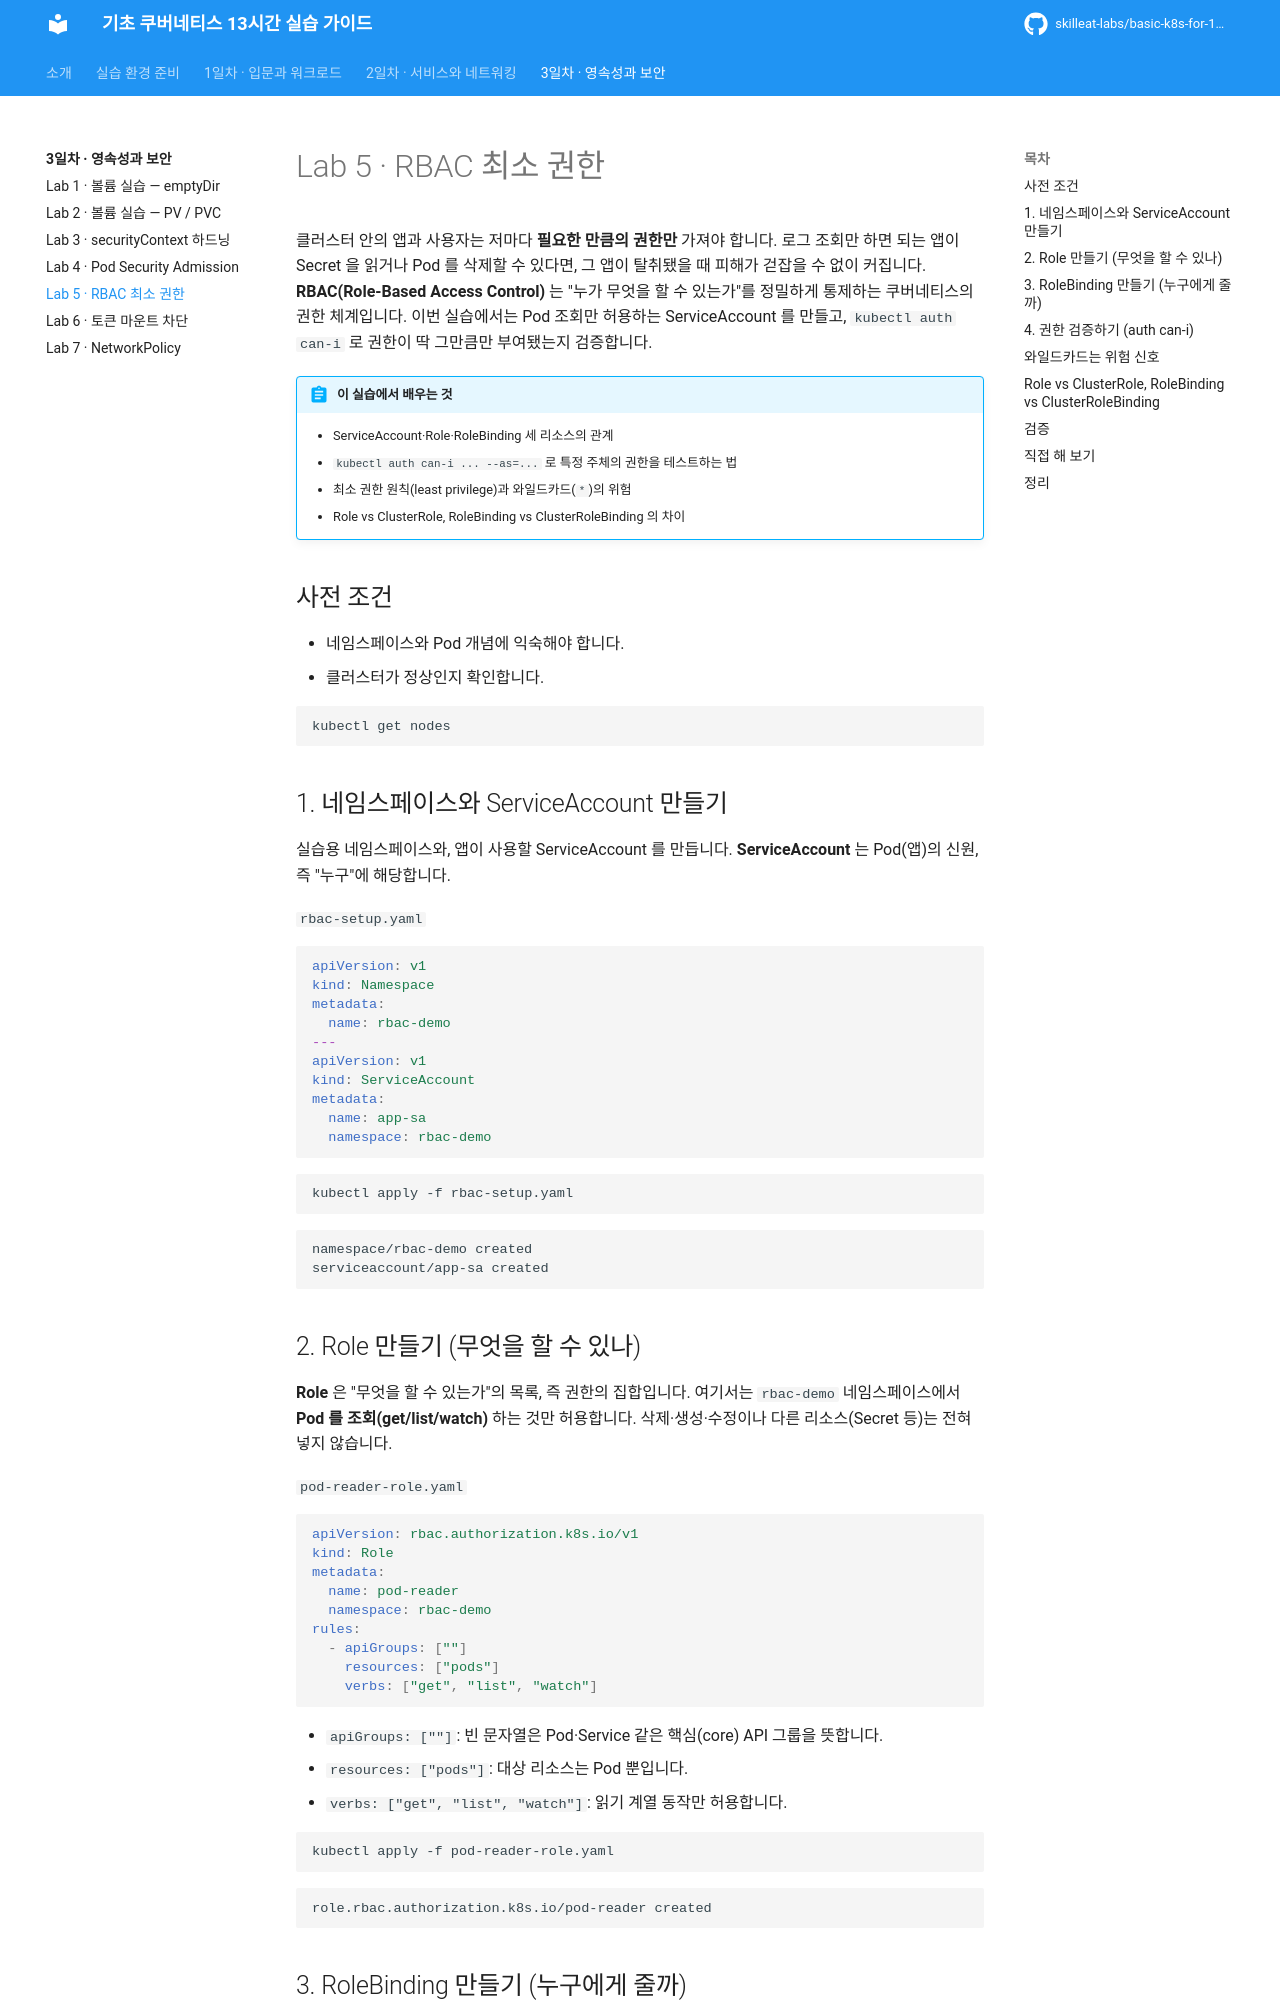

repository: skilleat-labs/basic-k8s-for-13hours · page: day3/05-rbac/index.html · generator: mkdocs

# Lab 5 · RBAC 최소 권한

클러스터 안의 앱과 사용자는 저마다 **필요한 만큼의 권한만** 가져야 합니다. 로그 조회만 하면 되는 앱이 Secret 을 읽거나 Pod 를 삭제할 수 있다면, 그 앱이 탈취됐을 때 피해가 걷잡을 수 없이 커집니다. **RBAC(Role-Based Access Control)** 는 "누가 무엇을 할 수 있는가"를 정밀하게 통제하는 쿠버네티스의 권한 체계입니다. 이번 실습에서는 Pod 조회만 허용하는 ServiceAccount 를 만들고, `kubectl auth can-i` 로 권한이 딱 그만큼만 부여됐는지 검증합니다.

!!! abstract "이 실습에서 배우는 것"
    - ServiceAccount·Role·RoleBinding 세 리소스의 관계
    - `kubectl auth can-i ... --as=...` 로 특정 주체의 권한을 테스트하는 법
    - 최소 권한 원칙(least privilege)과 와일드카드(`*`)의 위험
    - Role vs ClusterRole, RoleBinding vs ClusterRoleBinding 의 차이

## 사전 조건

- 네임스페이스와 Pod 개념에 익숙해야 합니다.
- 클러스터가 정상인지 확인합니다.

```bash
kubectl get nodes
```

## 1. 네임스페이스와 ServiceAccount 만들기

실습용 네임스페이스와, 앱이 사용할 ServiceAccount 를 만듭니다. **ServiceAccount** 는 Pod(앱)의 신원, 즉 "누구"에 해당합니다.

`rbac-setup.yaml`

```yaml
apiVersion: v1
kind: Namespace
metadata:
  name: rbac-demo
---
apiVersion: v1
kind: ServiceAccount
metadata:
  name: app-sa
  namespace: rbac-demo
```

```bash
kubectl apply -f rbac-setup.yaml
```

```text
namespace/rbac-demo created
serviceaccount/app-sa created
```

## 2. Role 만들기 (무엇을 할 수 있나)

**Role** 은 "무엇을 할 수 있는가"의 목록, 즉 권한의 집합입니다. 여기서는 `rbac-demo` 네임스페이스에서 **Pod 를 조회(get/list/watch)** 하는 것만 허용합니다. 삭제·생성·수정이나 다른 리소스(Secret 등)는 전혀 넣지 않습니다.

`pod-reader-role.yaml`

```yaml
apiVersion: rbac.authorization.k8s.io/v1
kind: Role
metadata:
  name: pod-reader
  namespace: rbac-demo
rules:
  - apiGroups: [""]
    resources: ["pods"]
    verbs: ["get", "list", "watch"]
```

- `apiGroups: [""]`: 빈 문자열은 Pod·Service 같은 핵심(core) API 그룹을 뜻합니다.
- `resources: ["pods"]`: 대상 리소스는 Pod 뿐입니다.
- `verbs: ["get", "list", "watch"]`: 읽기 계열 동작만 허용합니다.

```bash
kubectl apply -f pod-reader-role.yaml
```

```text
role.rbac.authorization.k8s.io/pod-reader created
```
